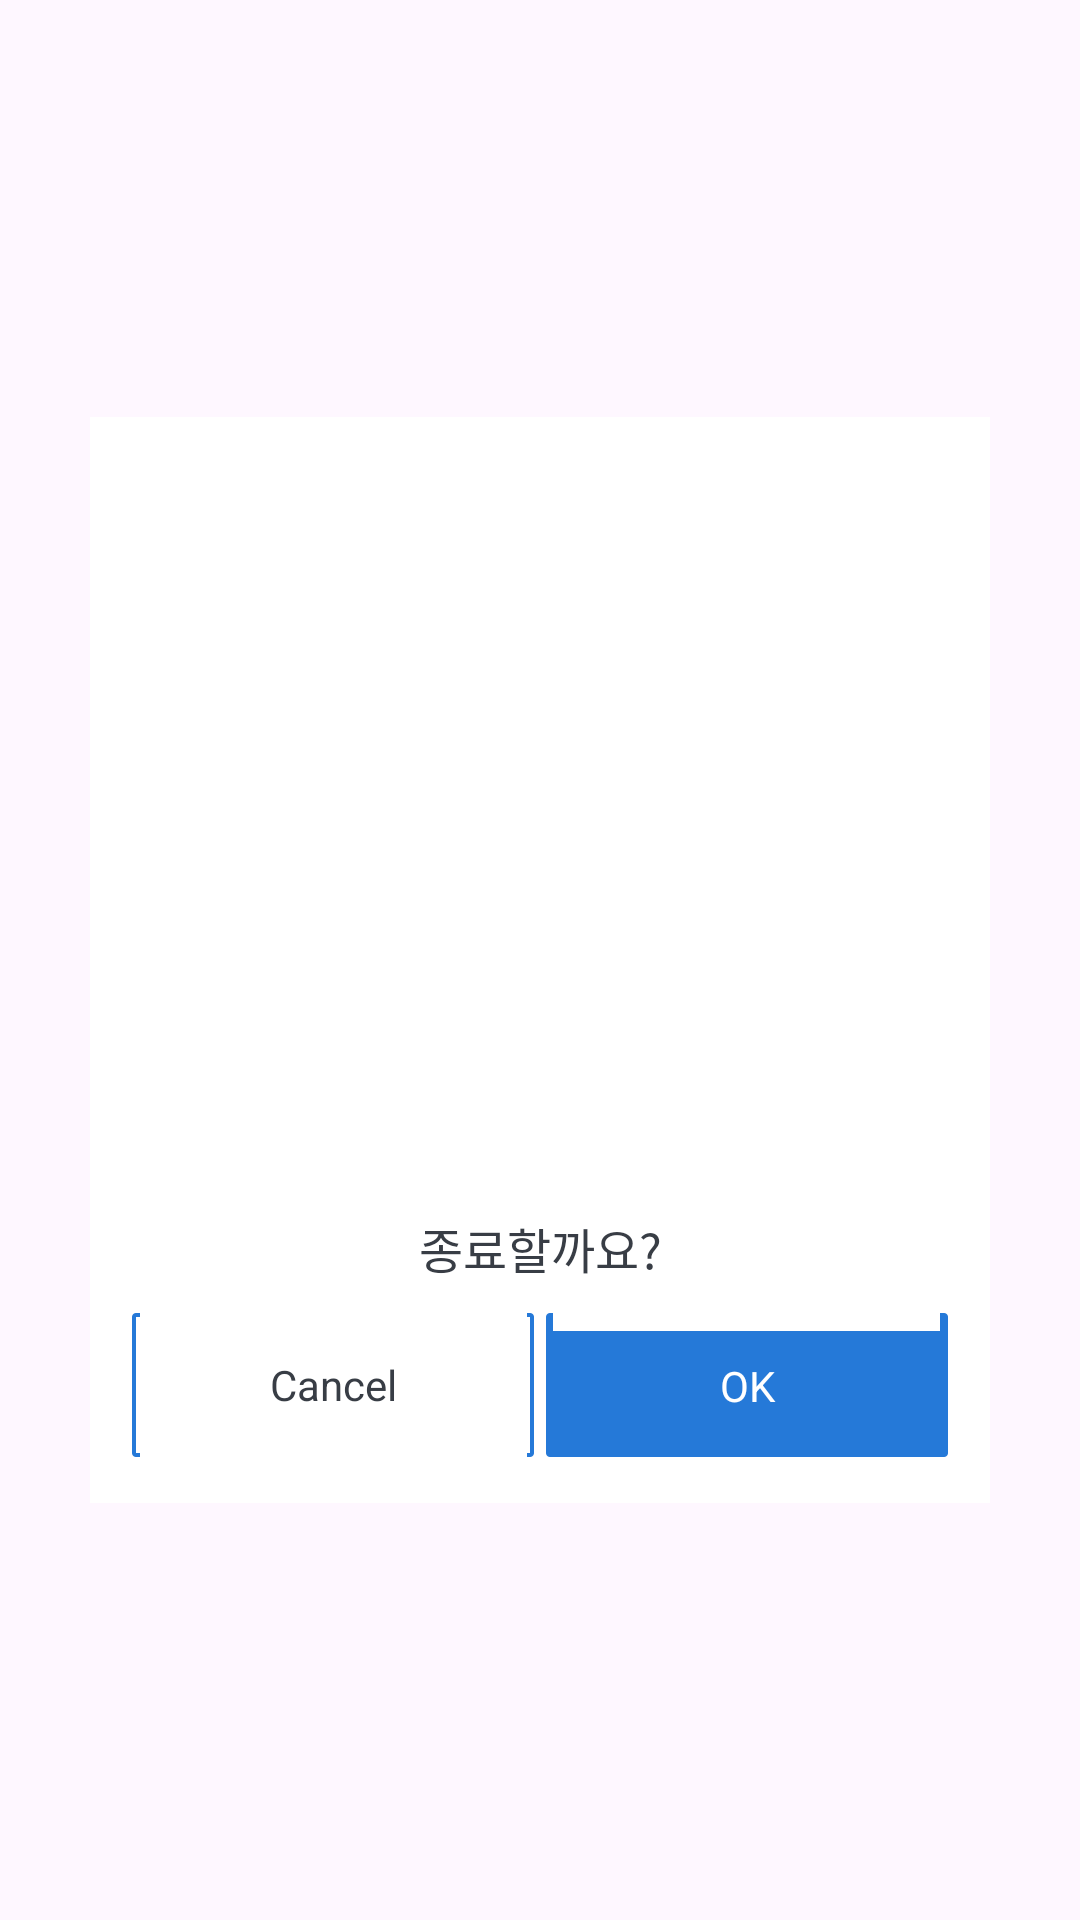

The Android layout XML behind this screen, and the referenced resources:
<!-- AndroidManifest.xml: application theme AppTheme -->
<!-- res/layout/close_ad_dialog_layout.xml -->
<?xml version="1.0" encoding="utf-8"?>
<RelativeLayout xmlns:android="http://schemas.android.com/apk/res/android"
    android:layout_width="fill_parent"
    android:layout_height="fill_parent">

    <LinearLayout
        android:layout_width="300dp"
        android:layout_height="wrap_content"
        android:layout_centerInParent="true"
        android:layout_gravity="center"
        android:gravity="center_horizontal"
        android:orientation="vertical">

        <RelativeLayout
            android:id="@+id/contentLayout"
            android:layout_width="match_parent"
            android:layout_height="wrap_content"
            android:background="#FFFFFFFF"
            android:gravity="center"
            android:minHeight="250dp"></RelativeLayout>

        <LinearLayout
            android:layout_width="match_parent"
            android:layout_height="112dp"
            android:background="#FFFFFFFF"
            android:gravity="center"
            android:orientation="vertical">

            <TextView
                android:id="@+id/messageTextView"
                android:layout_width="fill_parent"
                android:layout_height="wrap_content"
                android:layout_gravity="center"
                android:layout_marginBottom="10dp"
                android:gravity="center"
                android:text="종료할까요?"
                android:textColor="#FF383d45"
                android:textSize="16dp" />

            <LinearLayout
                android:layout_width="match_parent"
                android:layout_height="wrap_content"
                android:gravity="center"
                android:orientation="horizontal"
                android:paddingLeft="14dp"
                android:paddingRight="14dp"
                android:weightSum="2">

                <TextView
                    android:id="@+id/negativeButton"
                    android:layout_width="0dp"
                    android:layout_height="48dp"
                    android:layout_gravity="center"
                    android:layout_marginRight="4dp"
                    android:layout_weight="1"
                    android:background="@drawable/close_dialog_btn_cancel_popup"
                    android:gravity="center"
                    android:text="@android:string/cancel"
                    android:textColor="#383d45"
                    android:textSize="14dp" />

                <TextView
                    android:id="@+id/positiveButton"
                    android:layout_width="0dp"
                    android:layout_height="48dp"
                    android:layout_gravity="center"
                    android:layout_weight="1"
                    android:background="@drawable/close_dialog_btn_done_popup"
                    android:gravity="center"
                    android:text="@android:string/ok"
                    android:textColor="#ffffff"
                    android:textSize="14dp" />

            </LinearLayout>
        </LinearLayout>
    </LinearLayout>

</RelativeLayout>
<!-- resources referenced by this layout -->
<resources>
  <style name="AppTheme" parent="Theme.Material3.DayNight.NoActionBar">
      
          <item name="colorPrimary">@color/colorPrimary</item>
          <item name="colorPrimaryDark">@color/colorPrimaryDark</item>
          <item name="colorAccent">@color/colorAccent</item>
      </style>
  <color name="colorPrimary">#FF574C</color>
  <color name="colorPrimaryDark">#D63F3A</color>
  <color name="colorAccent">#FFCA28</color>
</resources>
